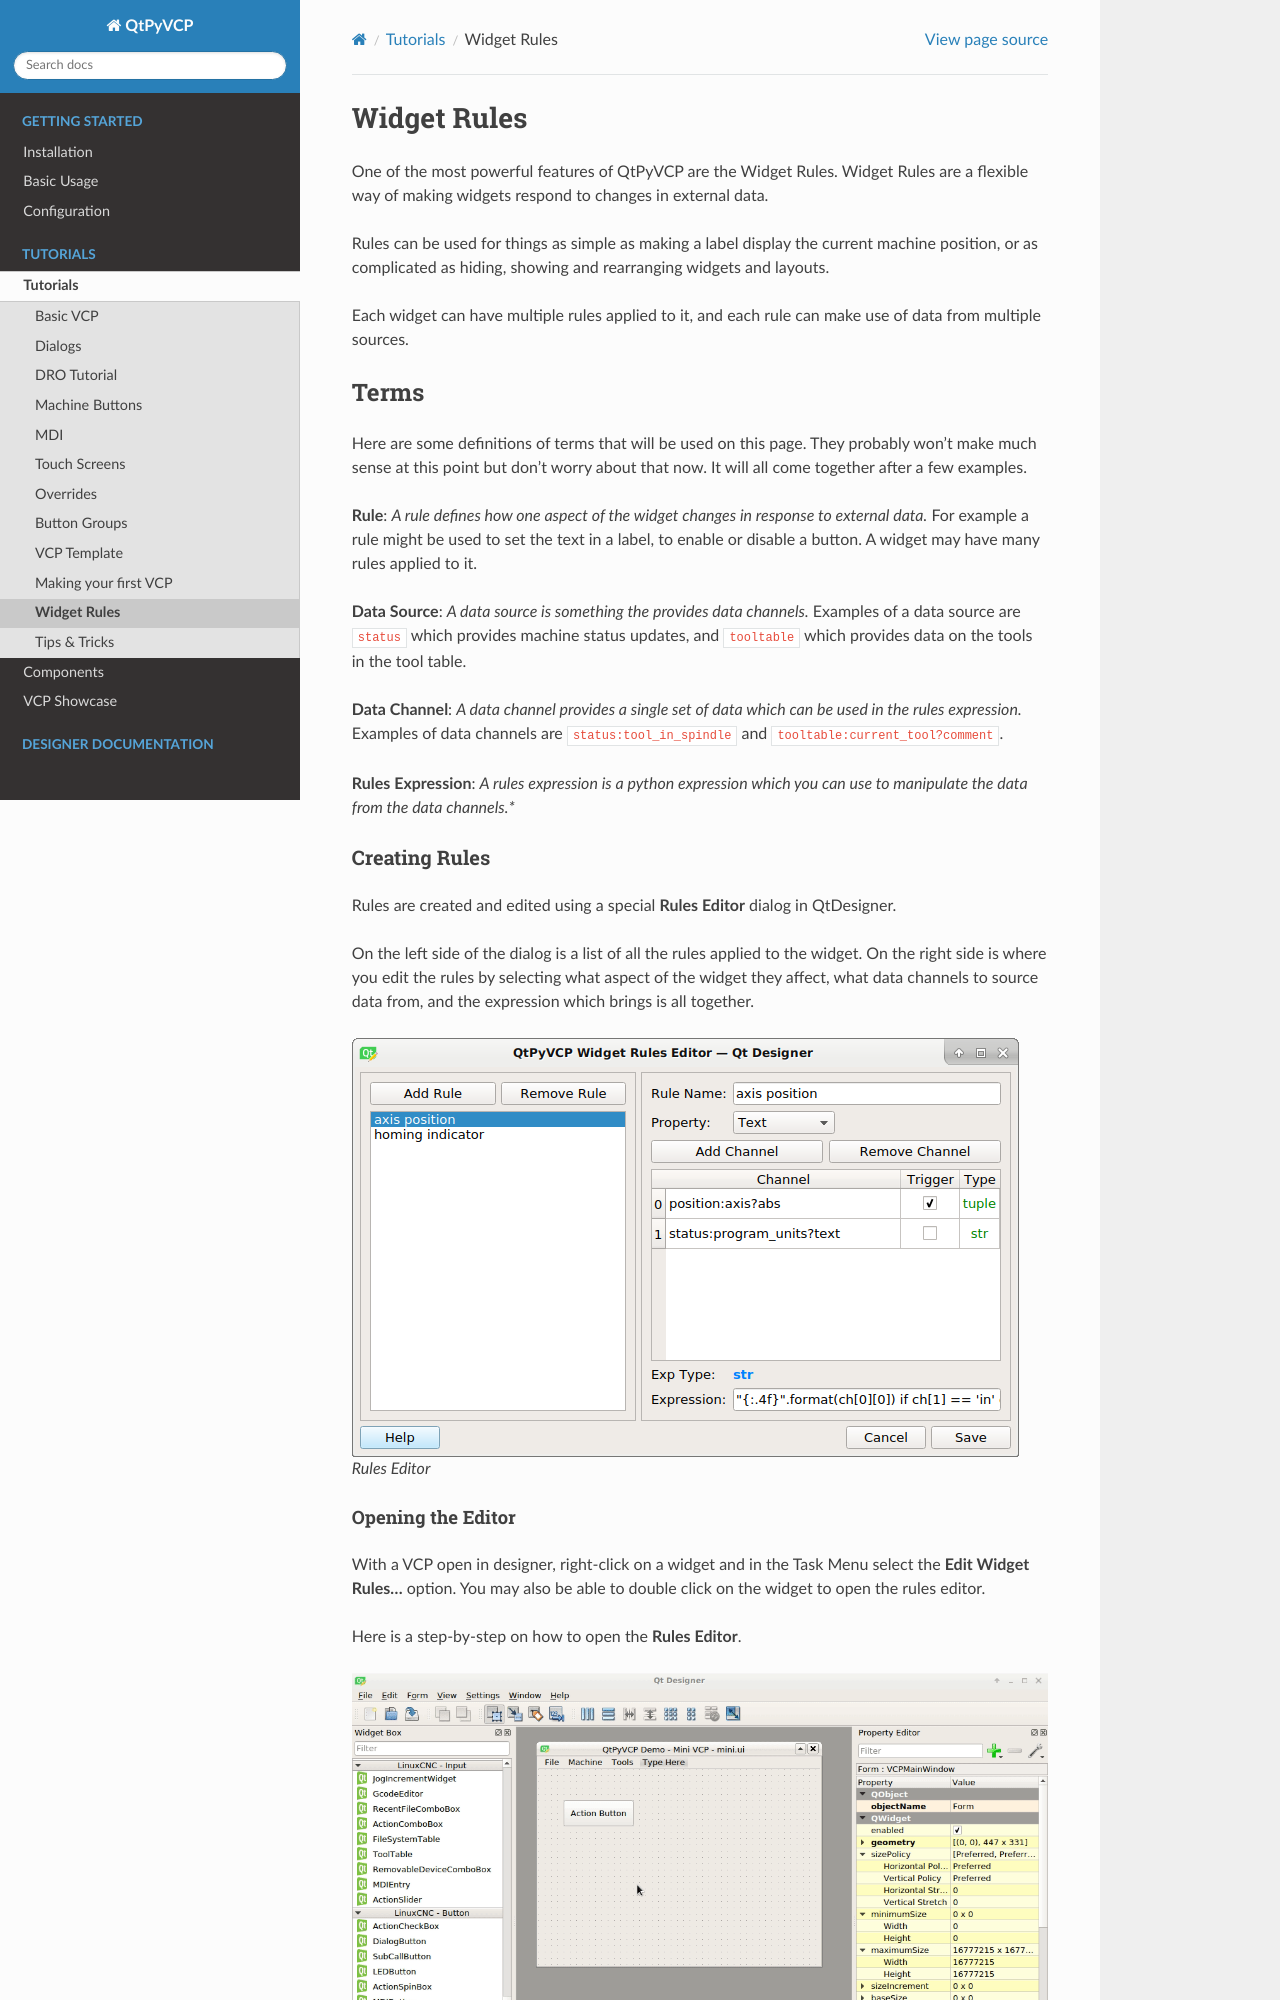

repository: kcjengr/qtpyvcp · page: tutorials/widget_rules.html · generator: sphinx

============
Widget Rules
============

One of the most powerful features of QtPyVCP are the Widget Rules. Widget
Rules are a flexible way of making widgets respond to changes in external data.

Rules can be used for things as simple as making a label display the current
machine position, or as complicated as hiding, showing and rearranging widgets
and layouts.

Each widget can have multiple rules applied to it, and each rule can make use
of data from multiple sources.

Terms
^^^^^

Here are some definitions of terms that will be used on this page. They probably
won't make much sense at this point but don't worry about that now. It will all
come together after a few examples.

**Rule**: *A rule defines how one aspect of the widget changes in response to
external data.* For example a rule might be used to set the text in a label, to
enable or disable a button. A widget may have many rules applied to it.

**Data Source**: *A data source is something the provides data channels.* Examples
of a data source are ``status`` which provides machine status updates, and
``tooltable`` which provides data on the tools in the tool table.

**Data Channel**: *A data channel provides a single set of data which can be used
in the rules expression.* Examples of data channels are ``status:tool_in_spindle``
and ``tooltable:current_tool?comment``.

**Rules Expression**: *A rules expression is a python expression which you can use
to manipulate the data from the data channels.**


--------------
Creating Rules
--------------

Rules are created and edited using a special **Rules Editor** dialog in QtDesigner.

On the left side of the dialog is a list of all the rules applied to the widget.
On the right side is where you edit the rules by selecting what aspect of the widget
they affect, what data channels to source data from, and the expression which brings
is all together.

.. figure:: /_static/rules/rules_editor.png

    Rules Editor


Opening the Editor
******************

With a VCP open in designer, right-click on a widget and in the Task Menu
select the **Edit Widget Rules...** option. You may also be able to double
click on the widget to open the rules editor.

Here is a step-by-step on how to open the **Rules Editor**.

.. figure:: /_static/rules/open_editor.gif

    Opening the Rules Editor
